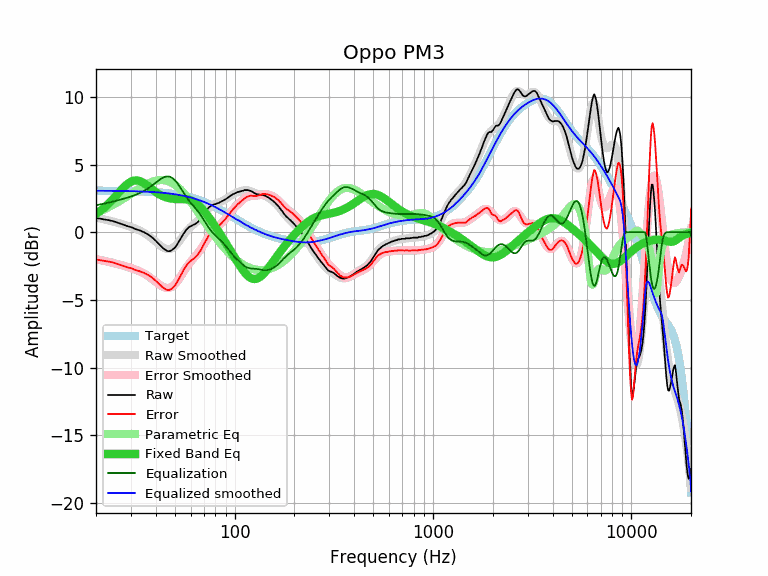

Source data for this figure (header and first rows):
equalization, equalized_raw, equalized_smoothed, error, error_smoothed, frequency, parametric_eq, raw, smoothed, target
2.00, 3.05, 3.07, -2.01, -2.00, 20, 1.36, 1.05, 1.07, 3.07
2.06, 3.06, 3.07, -2.06, -2.06, 21, 1.57, 1.00, 1.01, 3.07
2.12, 3.06, 3.06, -2.12, -2.12, 22, 1.81, 0.94, 0.95, 3.06
2.18, 3.08, 3.06, -2.16, -2.18, 23, 2.07, 0.90, 0.88, 3.06
2.24, 3.09, 3.06, -2.22, -2.24, 24, 2.34, 0.84, 0.81, 3.06
2.31, 3.08, 3.06, -2.28, -2.31, 25, 2.63, 0.77, 0.75, 3.06
2.37, 3.06, 3.05, -2.37, -2.37, 26, 2.91, 0.68, 0.68, 3.05
2.44, 3.03, 3.05, -2.46, -2.44, 27, 3.17, 0.59, 0.61, 3.05
2.50, 3.02, 3.04, -2.53, -2.50, 28, 3.41, 0.51, 0.54, 3.04
2.57, 3.00, 3.04, -2.61, -2.57, 29, 3.60, 0.43, 0.47, 3.04
2.64, 3.02, 3.04, -2.65, -2.64, 30, 3.74, 0.38, 0.40, 3.04
2.71, 3.00, 3.03, -2.74, -2.71, 31, 3.81, 0.29, 0.32, 3.03
2.79, 2.99, 3.02, -2.82, -2.79, 32, 3.83, 0.20, 0.24, 3.02
2.87, 3.02, 3.02, -2.86, -2.87, 33, 3.79, 0.15, 0.15, 3.02
2.96, 3.03, 3.01, -2.94, -2.96, 34, 3.72, 0.07, 0.05, 3.01
3.06, 3.05, 3.00, -3.01, -3.06, 35, 3.61, -0.01, -0.06, 3.00
3.17, 3.06, 3.00, -3.10, -3.17, 36, 3.49, -0.11, -0.17, 3.00
3.28, 3.08, 2.99, -3.19, -3.28, 37, 3.35, -0.21, -0.30, 2.99
3.41, 3.07, 2.98, -3.31, -3.41, 38, 3.22, -0.34, -0.43, 2.98
3.53, 3.06, 2.97, -3.44, -3.53, 39, 3.09, -0.48, -0.57, 2.97
3.66, 3.03, 2.96, -3.58, -3.66, 40, 2.98, -0.63, -0.70, 2.96
3.78, 3.00, 2.95, -3.73, -3.78, 41, 2.87, -0.79, -0.84, 2.95
3.90, 2.95, 2.93, -3.88, -3.90, 42, 2.78, -0.95, -0.96, 2.93
3.99, 2.88, 2.92, -4.03, -3.99, 43, 2.70, -1.11, -1.07, 2.92
4.06, 2.84, 2.91, -4.13, -4.06, 44, 2.63, -1.23, -1.16, 2.91
4.11, 2.78, 2.89, -4.22, -4.11, 45, 2.58, -1.33, -1.22, 2.89
4.12, 2.73, 2.88, -4.27, -4.12, 46, 2.54, -1.40, -1.25, 2.88
4.10, 2.71, 2.86, -4.26, -4.10, 47, 2.50, -1.40, -1.24, 2.86
4.05, 2.70, 2.84, -4.19, -4.05, 48, 2.48, -1.35, -1.20, 2.84
3.96, 2.71, 2.82, -4.07, -3.96, 49, 2.47, -1.25, -1.13, 2.82
3.83, 2.70, 2.81, -3.94, -3.83, 50, 2.46, -1.14, -1.03, 2.81
3.69, 2.73, 2.79, -3.74, -3.69, 51, 2.45, -0.96, -0.90, 2.79
3.52, 2.76, 2.77, -3.52, -3.52, 52, 2.45, -0.76, -0.76, 2.77
3.34, 2.78, 2.74, -3.30, -3.34, 53, 2.45, -0.56, -0.60, 2.74
3.15, 2.80, 2.72, -3.08, -3.15, 54, 2.45, -0.36, -0.43, 2.72
2.97, 2.82, 2.70, -2.84, -2.97, 55, 2.45, -0.15, -0.27, 2.70
2.79, 2.80, 2.67, -2.66, -2.79, 56, 2.44, 0.01, -0.11, 2.67
2.62, 2.79, 2.65, -2.48, -2.62, 57, 2.43, 0.17, 0.03, 2.65
2.46, 2.75, 2.62, -2.33, -2.46, 58, 2.41, 0.29, 0.16, 2.62
2.31, 2.69, 2.59, -2.21, -2.31, 59, 2.39, 0.38, 0.28, 2.59
2.18, 2.62, 2.57, -2.12, -2.18, 60, 2.35, 0.44, 0.39, 2.57
2.05, 2.55, 2.54, -2.04, -2.05, 61, 2.31, 0.50, 0.49, 2.54
1.93, 2.49, 2.51, -1.96, -1.93, 62, 2.26, 0.55, 0.58, 2.51
1.82, 2.41, 2.48, -1.88, -1.82, 63, 2.20, 0.59, 0.66, 2.48
1.70, 2.36, 2.45, -1.78, -1.70, 64, 2.13, 0.66, 0.75, 2.45
1.58, 2.31, 2.41, -1.68, -1.58, 65, 2.06, 0.73, 0.84, 2.41
1.45, 2.28, 2.38, -1.55, -1.45, 66, 1.97, 0.83, 0.93, 2.38
1.32, 2.26, 2.35, -1.40, -1.32, 67, 1.88, 0.94, 1.03, 2.35
1.18, 2.25, 2.31, -1.24, -1.18, 68, 1.78, 1.07, 1.13, 2.31
1.04, 2.26, 2.28, -1.05, -1.04, 69, 1.68, 1.22, 1.24, 2.28
0.89, 2.25, 2.24, -0.88, -0.89, 70, 1.57, 1.36, 1.35, 2.24
0.75, 2.25, 2.20, -0.70, -0.75, 71, 1.46, 1.50, 1.46, 2.20
0.60, 2.21, 2.17, -0.56, -0.60, 72, 1.35, 1.60, 1.56, 2.17
0.47, 2.20, 2.13, -0.40, -0.47, 73, 1.23, 1.73, 1.66, 2.13
0.34, 2.16, 2.09, -0.27, -0.34, 74, 1.12, 1.82, 1.75, 2.09
0.22, 2.11, 2.05, -0.16, -0.22, 75, 1.00, 1.89, 1.84, 2.05
0.11, 2.05, 2.01, -0.07, -0.11, 76, 0.88, 1.94, 1.91, 2.01
0.00, 2.00, 1.97, 0.02, -0.00, 77, 0.76, 1.99, 1.97, 1.97
-0.09, 1.94, 1.93, 0.09, 0.09, 78, 0.64, 2.02, 2.02, 1.93
-0.17, 1.90, 1.89, 0.18, 0.17, 79, 0.52, 2.07, 2.06, 1.89
... 553 more rows
